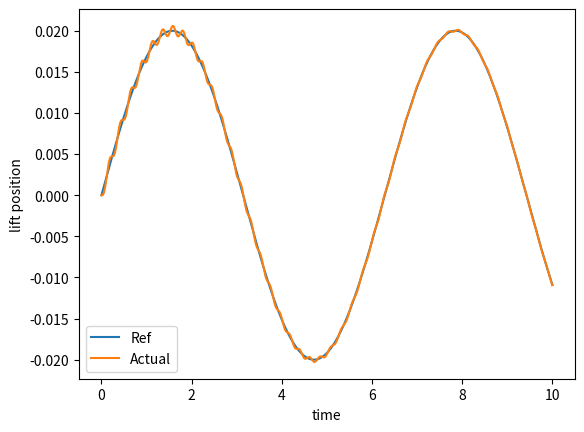
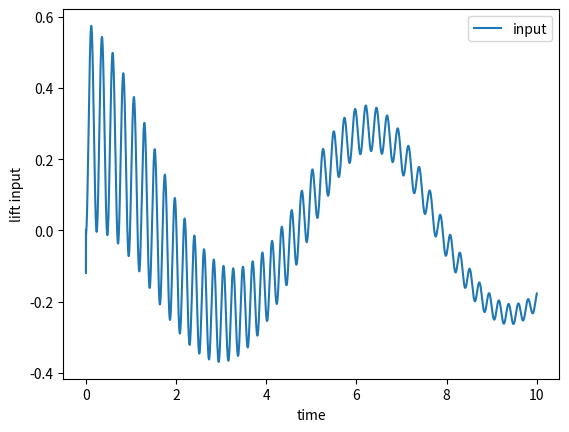

Here is the Python script that generated these plots, in order:
import matplotlib.pyplot as plt
import numpy as np
import math

dt = 0.0001
# parameters for system
n_lift = 2  # number of lift piston;
m_l = 30 * n_lift  # ----------- mass of lift piston
k_pist = 5000  # piston spring coefficient
b_pist = 28000 / 1  # piston damping coefficient
lift_A = n_lift * (math.pi * pow(133.4e-3, 2) / 4)  # lift piston A area, m^2;
lift_B = n_lift * (math.pi * pow(133.4e-3, 2) / 4 - math.pi * pow(76.2e-3, 2) / 4)  # lift piston B area, m^2;
lift_ave = 0.5 * (lift_A + lift_B)  # average area
lift_delta = 0.5 * (lift_A - lift_B)  # area difference
A_p = lift_ave  # pressure area of the piston
A_spool = math.pi * 5e-3 * 1e-3  # ----------- spool area
beta = 1.8e9  # bulk modulus
storke_lift = 0.845  # piston stroke
V_t = storke_lift * lift_ave  # ----------- volume for lift chamber
C_d = 0.6  # discharge coefficient
rho = 840  # density
P_s = 35e6  # supply pump pressure

# some combination of parameters for system
a1 = k_pist / m_l
a2 = b_pist / m_l
a3 = A_p / m_l
h1 = beta * (pow(lift_A, 2) + pow(lift_B, 2)) / V_t / lift_ave
h2 = beta * (pow(lift_A, 2) + pow(lift_B, 2)) / V_t / lift_ave * C_d * A_spool * math.sqrt(
    2 / rho / (pow(lift_A, 3) + pow(lift_B, 3)))

# controller parameters
Kp = 10
Ki = 1


class State:

    def __init__(self, x=0.0, v=0.0, p_l=0.0):
        self.x = x
        self.v = v
        self.p_l = p_l

    def update(self, u_l, dt):
        self.x = self.x + self.v * dt
        self.v = self.v + (-a1 * self.x - a2 * self.v + a3 * self.p_l) * dt
        self.p_l = self.p_l + (-h1 * self.v + h2 * u_l * math.sqrt(
            lift_ave * P_s - np.sign(u_l) * (lift_delta * P_s - lift_ave * self.p_l))) * dt


class States:

    def __init__(self):
        self.x = []
        self.v = []
        self.p_l = []
        self.t = []
        self.ul = []

    def append(self, t, ul, state):
        self.x.append(state.x)
        self.v.append(state.v)
        self.p_l.append(state.p_l)
        self.t.append(t)
        self.ul.append(ul)




def pid_control(target, current, integral_error):
    # p control
    a_p = Kp * (target - current)
    # i control
    integral_error += (target - current)
    a_i = Ki * integral_error

    a = a_p + a_i

    # control input limits
    a_max = 1
    if a > a_max:
        a = a_max
    if a < -a_max:
        a = -a_max
    return a, integral_error


def main():
    #  target course
    T = 10.0  # max simulation time
    rt = np.arange(0, T, dt)
    rx = 0.02 * np.sin(rt)

    lastIndex = len(rx) - 1

    # initial state
    state = State(x=0.0, v=0.0, p_l=0.0)

    time = 0.0
    ind = -1
    integral_error = 0
    ul = 0
    states = States()
    states.append(time, ul, state)

    while time < T:
        # Calc control input

        ul, integral_error = pid_control(rx[ind], state.x, integral_error)

        state.update(ul, dt)

        time = time + dt
        states.append(time, ul, state)

        ind = ind + 1

    ######################## plot #######################
    fg1 = plt.figure(1)
    my_states_x = np.asarray(states.x)
    plt.plot(rt, rx)
    plt.plot(states.t, [ix for ix in states.x])
    plt.xlabel('time')
    plt.ylabel('lift position')
    plt.legend(['Ref', 'Actual'])

    fg2 = plt.figure(2)
    plt.plot(states.t, [iu for iu in states.ul])
    plt.xlabel('time')
    plt.ylabel('lift input')
    plt.legend(['input'])
    plt.show()


if __name__ == '__main__':
    main()
